4-way image classification set "data_split" from GitHub (Adamsyaifullah/ADAM_SYAIFULLAH); label vocabulary: mild demented, moderate demented, non demented, very mild demented.

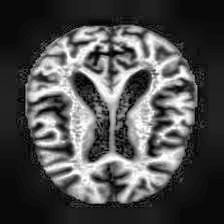
Label: mild demented

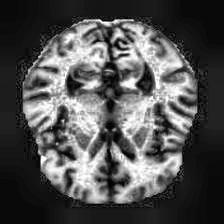
Label: non demented

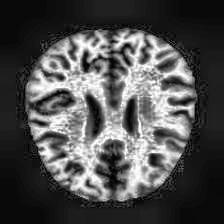
Label: non demented

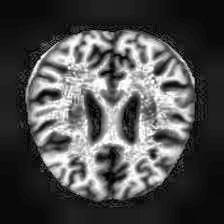
Label: very mild demented

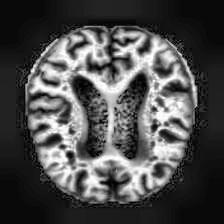
Label: very mild demented

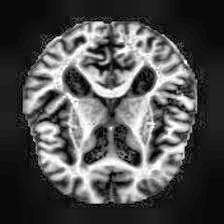
Label: moderate demented
